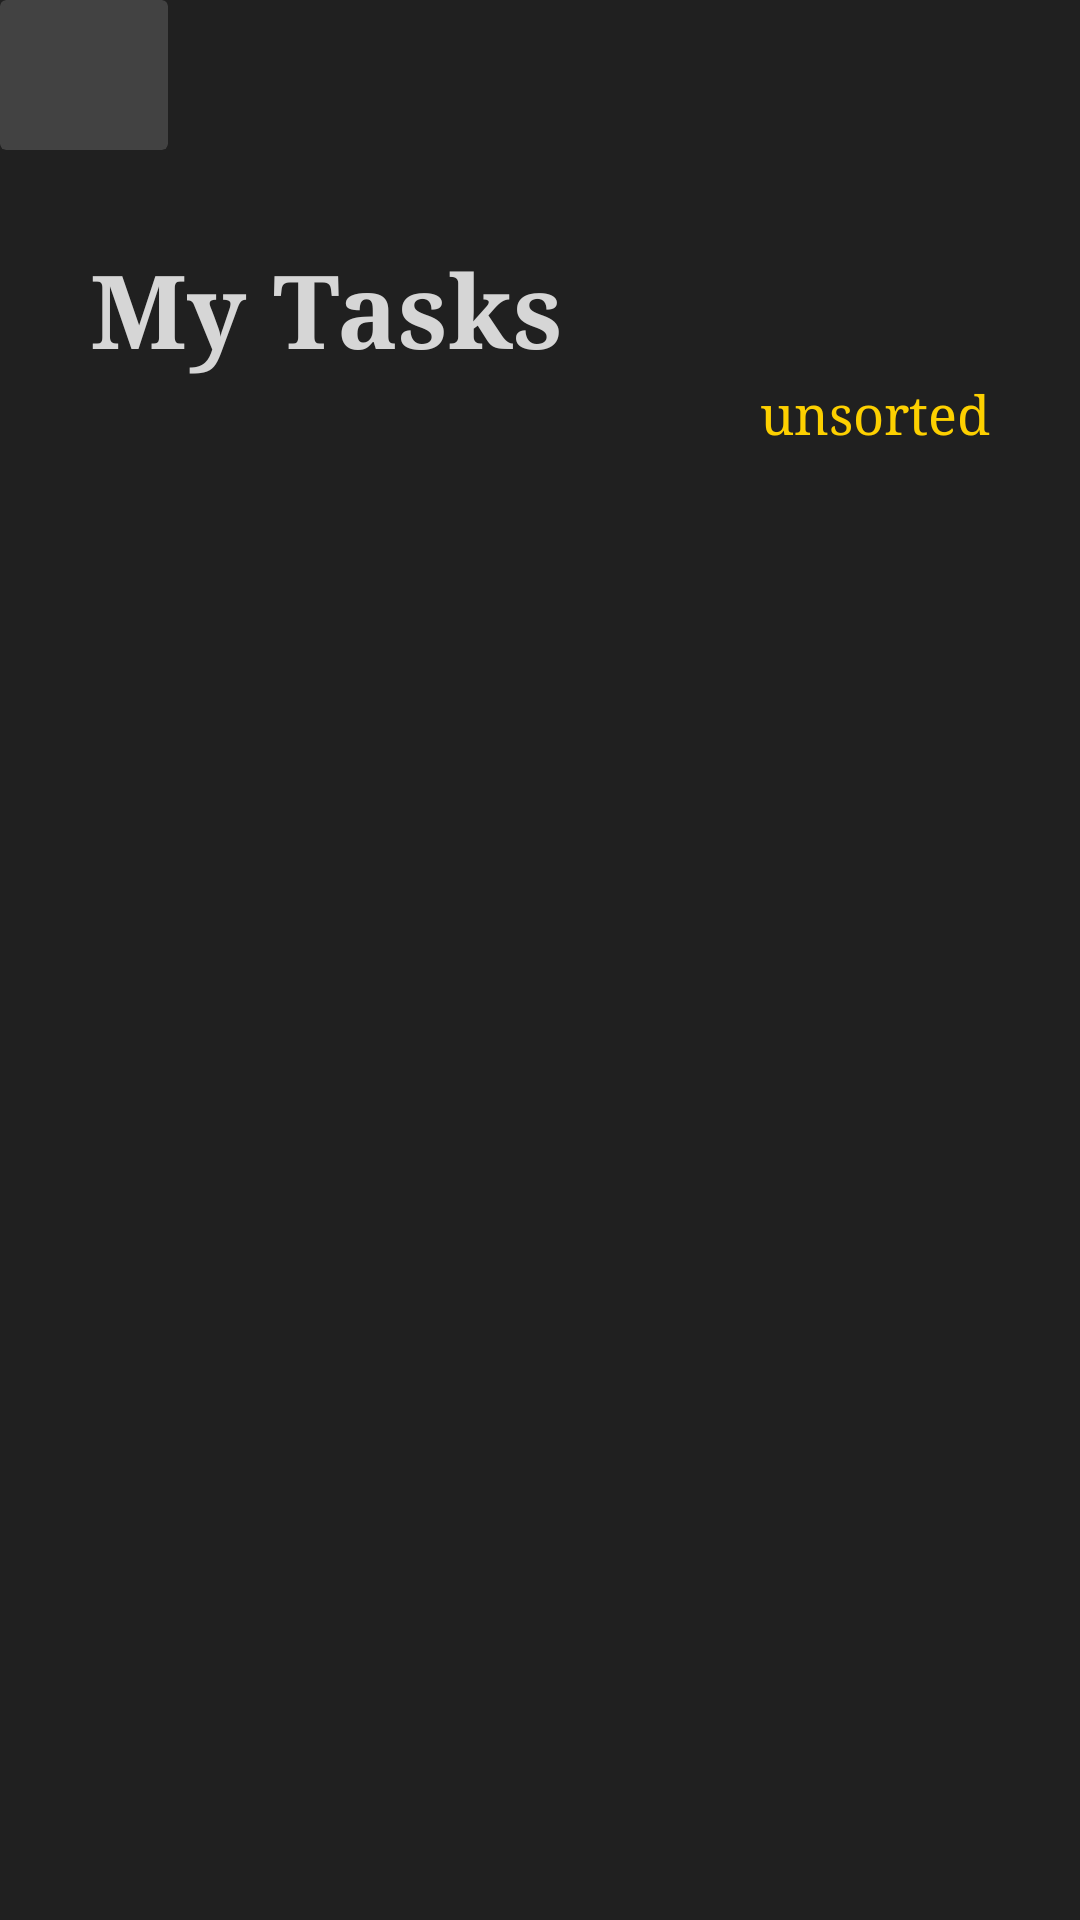

Reconstruct the res/layout file that produces this screen, plus the resources it refers to.
<!-- AndroidManifest.xml: application theme Theme.Taskly -->
<!-- res/layout/activity_main.xml -->
<?xml version="1.0" encoding="utf-8"?>
<androidx.constraintlayout.widget.ConstraintLayout xmlns:android="http://schemas.android.com/apk/res/android"
    xmlns:app="http://schemas.android.com/apk/res-auto"
    xmlns:tools="http://schemas.android.com/tools"
    android:id="@+id/main"
    android:layout_width="match_parent"
    android:layout_height="match_parent"
    android:background="#202020"
    tools:context=".MyTasksActivity">

    <TextView
        android:id="@+id/textView"
        android:layout_width="wrap_content"
        android:layout_height="wrap_content"
        android:layout_marginStart="30dp"
        android:layout_marginTop="80dp"
        android:fontFamily="serif"
        android:text="My Tasks"
        android:textColor="#D6D6D6"
        android:textSize="34sp"
        android:textStyle="bold"
        app:layout_constraintEnd_toEndOf="parent"
        app:layout_constraintHorizontal_bias="0.0"
        app:layout_constraintStart_toStartOf="parent"
        app:layout_constraintTop_toTopOf="parent" />

    <TextView
        android:id="@+id/textView2"
        android:layout_width="wrap_content"
        android:layout_height="wrap_content"
        android:layout_marginEnd="30dp"
        android:fontFamily="serif"
        android:text="unsorted"
        android:textColor="#FDD000"
        android:textSize="18sp"
        app:layout_constraintEnd_toEndOf="parent"
        app:layout_constraintHorizontal_bias="1.0"
        app:layout_constraintStart_toStartOf="parent"
        app:layout_constraintTop_toBottomOf="@+id/textView" />

    <androidx.constraintlayout.widget.ConstraintLayout
        android:layout_width="492dp"
        android:layout_height="881dp"
        tools:layout_editor_absoluteX="1dp"
        tools:layout_editor_absoluteY="151dp">

        <androidx.recyclerview.widget.RecyclerView
            android:layout_width="490dp"
            android:layout_height="879dp"
            tools:layout_editor_absoluteX="1dp"
            tools:layout_editor_absoluteY="1dp" />

        <androidx.cardview.widget.CardView
            android:layout_width="56dp"
            android:layout_height="50dp"
            tools:layout_editor_absoluteX="2dp"
            tools:layout_editor_absoluteY="74dp" />
    </androidx.constraintlayout.widget.ConstraintLayout>

</androidx.constraintlayout.widget.ConstraintLayout>
<!-- resources referenced by this layout -->
<resources>
  <style name="Theme.Taskly" parent="Base.Theme.Taskly">
      
      <item name="android:navigationBarColor">@android:color/transparent</item>
      <item name="android:statusBarColor">@android:color/transparent</item>
      <item name="android:windowLightStatusBar">?attr/isLightTheme</item>
    </style>
</resources>
